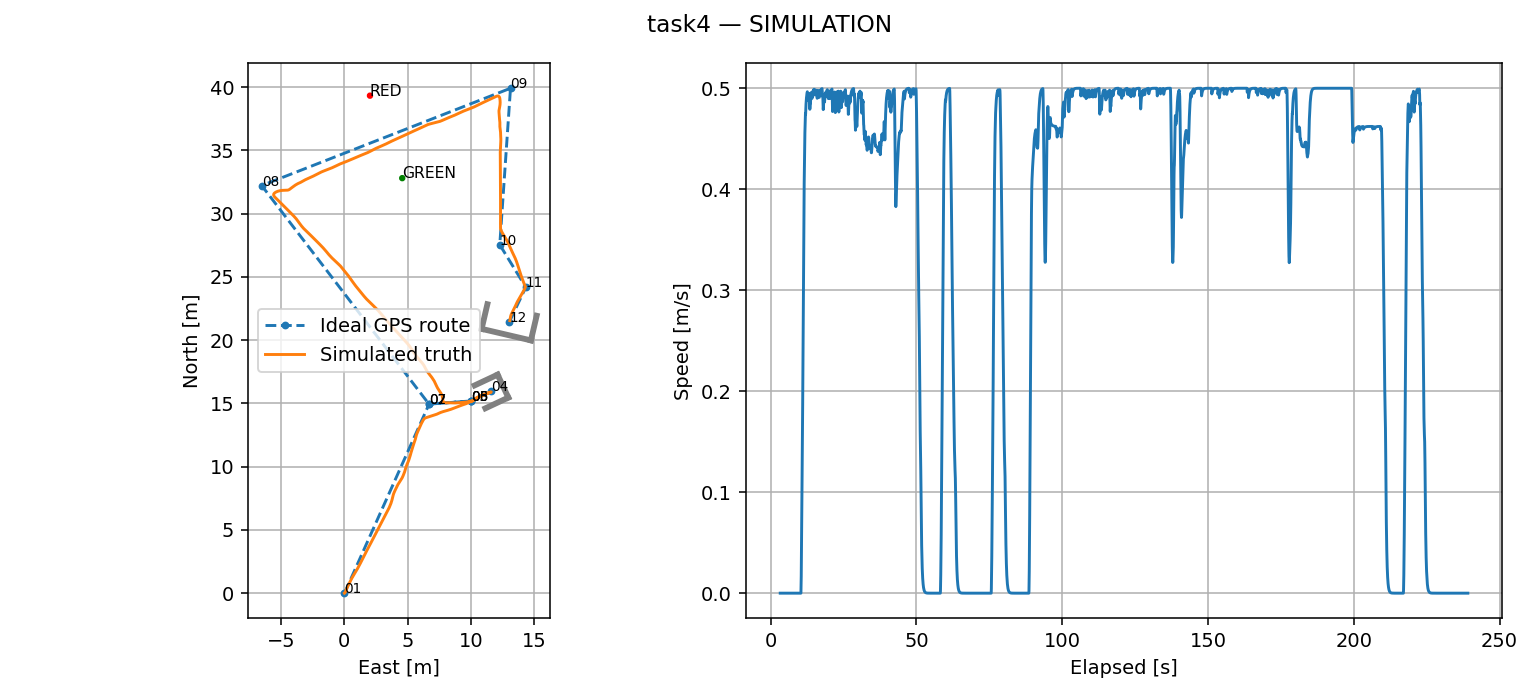

Source data for this figure (header and first rows):
time_s, x, y, yaw, speed, yaw_rate
3.297, 0.0, 0.0, 1.15, 0.0, 0.0
3.348, 0.0, 0.0, 1.15, 0.0, 0.0
3.406, 0.0, 0.0, 1.15, 0.0, 0.0
3.464, 0.0, 0.0, 1.15, 0.0, 0.0
3.516, 0.0, 0.0, 1.15, 0.0, 0.0
3.58, 0.0, 0.0, 1.15, 0.0, 0.0
3.736, 0.0, 0.0, 1.15, 0.0, 0.0
3.738, 0.0, 0.0, 1.15, 0.0, 0.0
3.739, 0.0, 0.0, 1.15, 0.0, 0.0
3.77, 0.0, 0.0, 1.15, 0.0, 0.0
3.821, 0.0, 0.0, 1.15, 0.0, 0.0
3.859, 0.0, 0.0, 1.15, 0.0, 0.0
3.907, 0.0, 0.0, 1.15, 0.0, 0.0
3.971, 0.0, 0.0, 1.15, 0.0, 0.0
4.004, 0.0, 0.0, 1.15, 0.0, 0.0
4.055, 0.0, 0.0, 1.15, 0.0, 0.0
4.105, 0.0, 0.0, 1.15, 0.0, 0.0
4.154, 0.0, 0.0, 1.15, 0.0, 0.0
4.214, 0.0, 0.0, 1.15, 0.0, 0.0
4.249, 0.0, 0.0, 1.15, 0.0, 0.0
4.315, 0.0, 0.0, 1.15, 0.0, 0.0
4.371, 0.0, 0.0, 1.15, 0.0, 0.0
4.416, 0.0, 0.0, 1.15, 0.0, 0.0
4.46, 0.0, 0.0, 1.15, 0.0, 0.0
4.51, 0.0, 0.0, 1.15, 0.0, 0.0
4.555, 0.0, 0.0, 1.15, 0.0, 0.0
4.608, 0.0, 0.0, 1.15, 0.0, 0.0
4.673, 0.0, 0.0, 1.15, 0.0, 0.0
4.71, 0.0, 0.0, 1.15, 0.0, 0.0
4.773, 0.0, 0.0, 1.15, 0.0, 0.0
4.811, 0.0, 0.0, 1.15, 0.0, 0.0
4.868, 0.0, 0.0, 1.15, 0.0, 0.0
4.922, 0.0, 0.0, 1.15, 0.0, 0.0
4.969, 0.0, 0.0, 1.15, 0.0, 0.0
5.013, 0.0, 0.0, 1.15, 0.0, 0.0
5.053, 0.0, 0.0, 1.15, 0.0, 0.0
5.141, 0.0, 0.0, 1.15, 0.0, 0.0
5.172, 0.0, 0.0, 1.15, 0.0, 0.0
5.212, 0.0, 0.0, 1.15, 0.0, 0.0
5.285, 0.0, 0.0, 1.15, 0.0, 0.0
5.316, 0.0, 0.0, 1.15, 0.0, 0.0
5.352, 0.0, 0.0, 1.15, 0.0, 0.0
5.416, 0.0, 0.0, 1.15, 0.0, 0.0
5.476, 0.0, 0.0, 1.15, 0.0, 0.0
5.52, 0.0, 0.0, 1.15, 0.0, 0.0
5.549, 0.0, 0.0, 1.15, 0.0, 0.0
5.622, 0.0, 0.0, 1.15, 0.0, 0.0
5.659, 0.0, 0.0, 1.15, 0.0, 0.0
5.705, 0.0, 0.0, 1.15, 0.0, 0.0
5.76, 0.0, 0.0, 1.15, 0.0, 0.0
5.816, 0.0, 0.0, 1.15, 0.0, 0.0
5.849, 0.0, 0.0, 1.15, 0.0, 0.0
5.904, 0.0, 0.0, 1.15, 0.0, 0.0
5.959, 0.0, 0.0, 1.15, 0.0, 0.0
6.007, 0.0, 0.0, 1.15, 0.0, 0.0
6.058, 0.0, 0.0, 1.15, 0.0, 0.0
6.109, 0.0, 0.0, 1.15, 0.0, 0.0
6.148, 0.0, 0.0, 1.15, 0.0, 0.0
6.222, 0.0, 0.0, 1.15, 0.0, 0.0
6.253, 0.0, 0.0, 1.15, 0.0, 0.0
... 4,646 more rows
